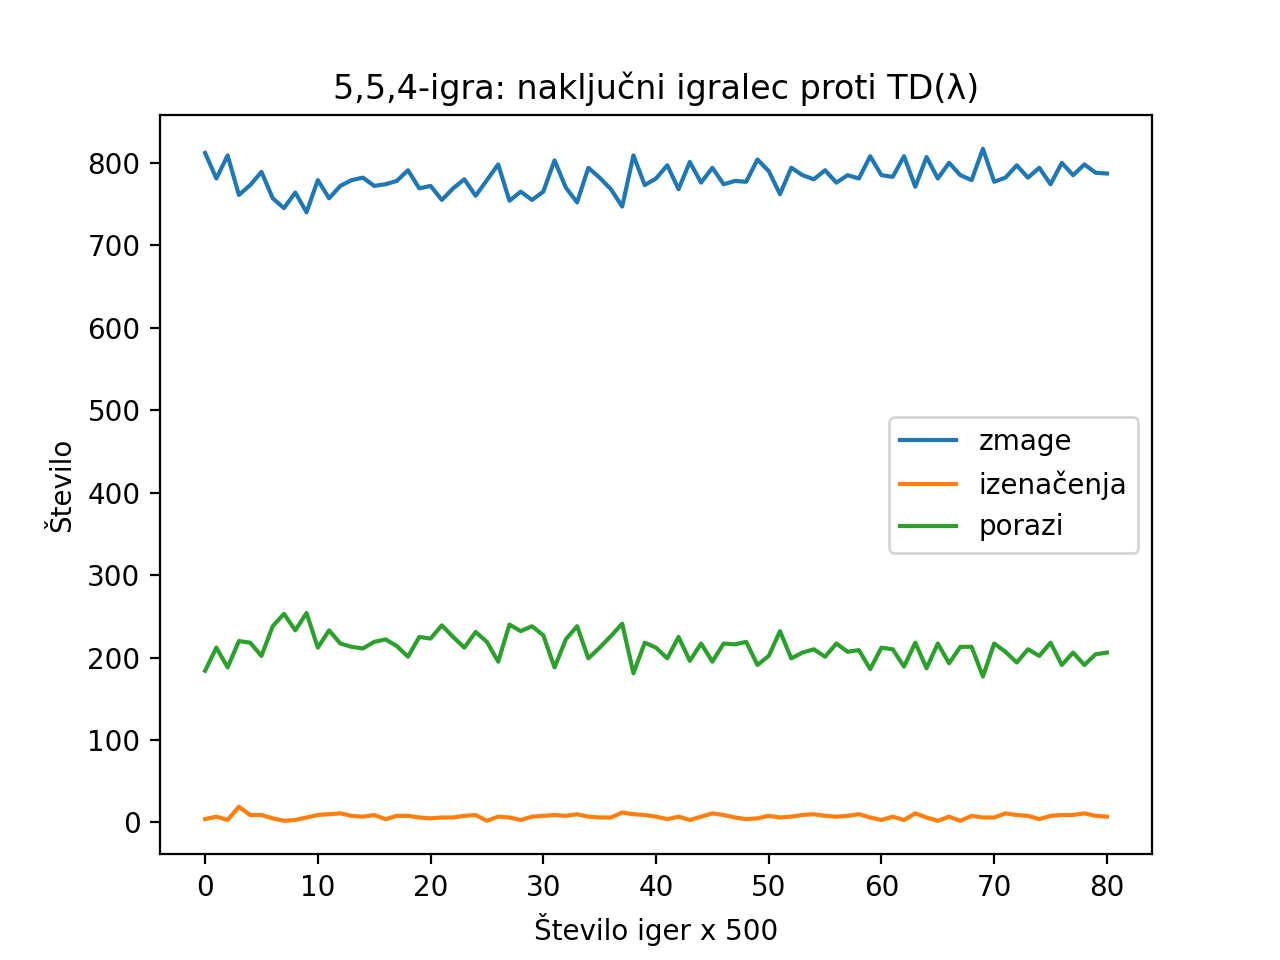

The data file committed next to this chart (first rows):
, zmage, izenačenja, porazi
0, 812, 4, 184
1, 781, 7, 212
2, 809, 3, 188
3, 761, 19, 220
4, 773, 9, 218
5, 789, 9, 202
6, 757, 5, 238
7, 745, 2, 253
8, 764, 3, 233
9, 740, 6, 254
10, 779, 9, 212
11, 757, 10, 233
12, 772, 11, 217
13, 779, 8, 213
14, 782, 7, 211
15, 772, 9, 219
16, 774, 4, 222
17, 778, 8, 214
18, 791, 8, 201
19, 769, 6, 225
20, 772, 5, 223
21, 755, 6, 239
22, 769, 6, 225
23, 780, 8, 212
24, 760, 9, 231
25, 779, 2, 219
26, 798, 7, 195
27, 754, 6, 240
28, 765, 3, 232
29, 755, 7, 238
30, 765, 8, 227
31, 803, 9, 188
32, 770, 8, 222
33, 752, 10, 238
34, 794, 7, 199
35, 782, 6, 212
36, 768, 6, 226
37, 747, 12, 241
38, 809, 10, 181
39, 773, 9, 218
40, 781, 7, 212
41, 797, 4, 199
42, 768, 7, 225
43, 801, 3, 196
44, 776, 7, 217
45, 794, 11, 195
46, 774, 9, 217
47, 778, 6, 216
48, 777, 4, 219
49, 804, 5, 191
50, 790, 8, 202
51, 762, 6, 232
52, 794, 7, 199
53, 785, 9, 206
54, 780, 10, 210
55, 791, 8, 201
56, 776, 7, 217
57, 785, 8, 207
58, 781, 10, 209
59, 808, 6, 186
... 21 more rows
